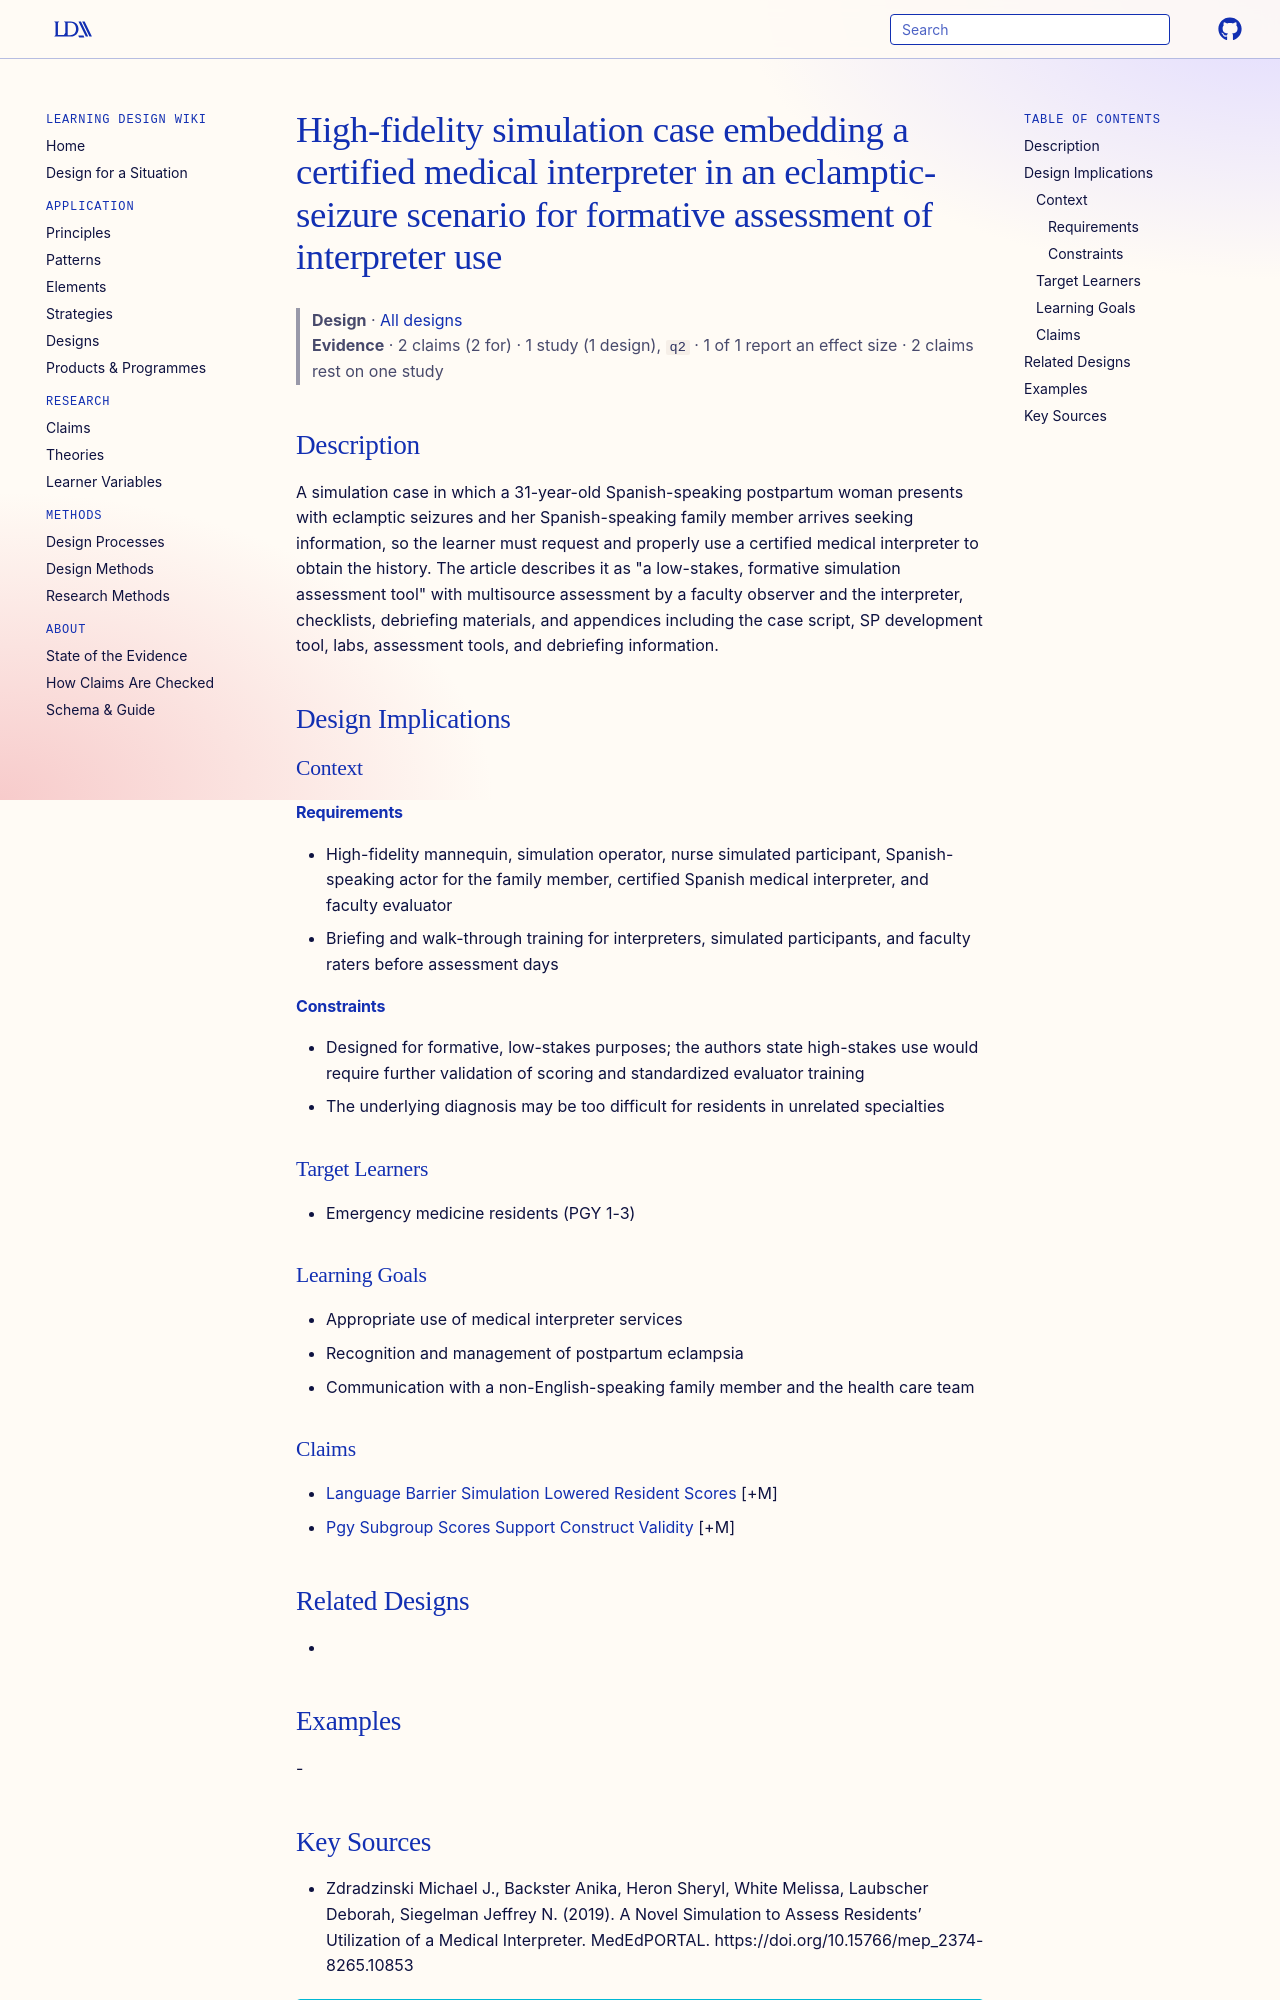

repository: Learning-Design-Alliance/learning-wiki · page: designs/eclampsia-medical-interpreter-simulation-case/index.html · generator: mkdocs

---
type: design
id: eclampsia-medical-interpreter-simulation-case
title: High-fidelity simulation case embedding a certified medical interpreter in an eclamptic-seizure scenario for formative assessment of interpreter use
description: A simulation case in which a 31-year-old Spanish-speaking postpartum woman presents with eclamptic seizures and her Spanish-speaking family member arrives seeking information, so the learner must request and properly...
status: review
generated:
  by: "process:settle-candidates"
  at: 2026-11-08
sources:
  - id: zdradzinski-michael-j-2019
    resource: "https://doi.org/10.15766/mep_2374-8265.10853"
    title: "Zdradzinski Michael J., Backster Anika, Heron Sheryl, White Melissa, Laubscher Deborah, Siegelman Jeffrey N. (2019). A Novel Simulation to Assess Residents’ Utilization of a Medical Interpreter. MedEdPORTAL. https://doi.org/10.15766/mep_2374-8265.10853"
    author: Zdradzinski Michael J., Backster Anika, Heron Sheryl, White Melissa, Laubscher Deborah, Siegelman Jeffrey N
---

# High-fidelity simulation case embedding a certified medical interpreter in an eclamptic-seizure scenario for formative assessment of interpreter use

> **Design** · [All designs](index.md)
> **Evidence** · 2 claims (2 for) · 1 study (1 design), `q2` · 1 of 1 report an effect size · 2 claims rest on one study

## Description
A simulation case in which a 31-year-old Spanish-speaking postpartum woman presents with eclamptic seizures and her Spanish-speaking family member arrives seeking information, so the learner must request and properly use a certified medical interpreter to obtain the history. The article describes it as "a low-stakes, formative simulation assessment tool" with multisource assessment by a faculty observer and the interpreter, checklists, debriefing materials, and appendices including the case script, SP development tool, labs, assessment tools, and debriefing information.

## Design Implications

### Context
#### Requirements
- High-fidelity mannequin, simulation operator, nurse simulated participant, Spanish-speaking actor for the family member, certified Spanish medical interpreter, and faculty evaluator
- Briefing and walk-through training for interpreters, simulated participants, and faculty raters before assessment days
#### Constraints
- Designed for formative, low-stakes purposes; the authors state high-stakes use would require further validation of scoring and standardized evaluator training
- The underlying diagnosis may be too difficult for residents in unrelated specialties

### Target Learners
- Emergency medicine residents (PGY 1-3)

### Learning Goals
- Appropriate use of medical interpreter services
- Recognition and management of postpartum eclampsia
- Communication with a non-English-speaking family member and the health care team

### Claims
- [Language Barrier Simulation Lowered Resident Scores](../claims/language-barrier-simulation-lowered-resident-scores.md) [+M]
- [Pgy Subgroup Scores Support Construct Validity](../claims/pgy-subgroup-scores-support-construct-validity.md) [+M]

## Related Designs
- 

## Examples
-
